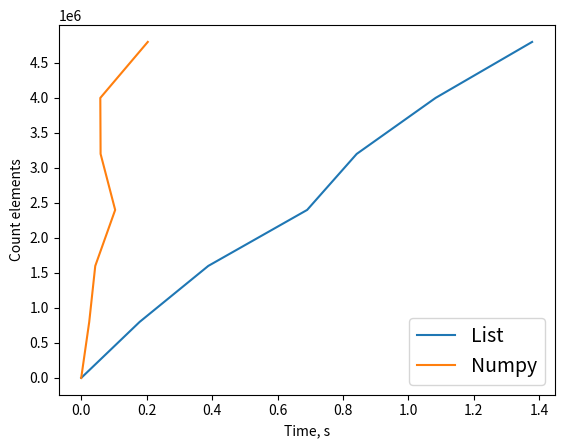

Source code (Python):
import numpy as np
import random
import matplotlib.pyplot as plt
import time



def time_sort_numpy(n):
    a = np.random.sample(n)
    start = time.time() # замечаем время перед сортировкой
    np.sort(a)
    end = time.time() - start # замечаем время после сортировки и вычитаем стартовое чтобы понять сколько длилась сортировка

    return end

def time_sort_list(n):
    b = []
    for i in range(n):
        b.append(random.random())
    start = time.time()
    b.sort()
    end = time.time() - start
    return end


time_list = []
time_numpy = []
count_el = []


for i in range(10,5000000,800000):# заполняем массивы для создания графика
    time_list.append(time_sort_list(i))
    time_numpy.append(time_sort_numpy(i))
    count_el.append(i)

plt.plot(time_list,count_el,label='List')
plt.plot(time_numpy,count_el, label='Numpy')
plt.xlabel("Time, s")
plt.ylabel("Count elements")
plt.yticks(np.arange(10, 5000000, 500000))#шаг
plt.legend(fontsize=14)
plt.show()
    

#print("time Numpy:",time_sort_numpy())
#print("time List:",time_sort_list())




